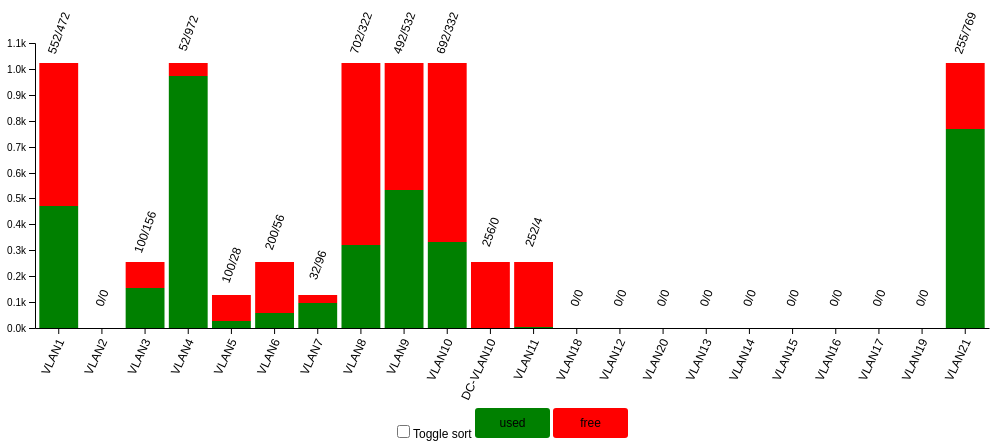
D3 v5 page, settled after 360 driven frames (6 s of simulated time); the page loaded 1 data file(s).


d3.csv("vlan_usage.csv").then(data => chart(data));

function chart(csv) {
  // Dimensions of legend item: width, height, spacing, radius of rounded rect
  var li = {w: 75, h: 30, s: 3, r: 3};

  var chartDiv = document.getElementById("lan-chart-div");
  var svg = d3.select("#lan-chart")
              .attr("width", chartDiv.clientWidth);
  var margin = {top: 35, left: 35, bottom: 80, right: 35};
  var width = +svg.attr("width") - margin.left - margin.right;
  var height = +svg.attr("height") - margin.top - margin.bottom;

  var keys = csv.columns.slice(1);
  var vlans = [...new Set(csv.map(d => d.vlan_name))];

  var x;
  var y = d3.scaleLinear()
    //.range([height + margin.top, margin.top]); // screen pixels
    .rangeRound([height + margin.top, margin.top]);

  var xAxis = svg.append("g")
    .attr("transform", `translate(0, ${height + margin.top})`)
    .attr("class", "x-axis");

  var yAxis = svg.append("g")
    .attr("transform", `translate(${margin.left}, 0)`)
    .attr("class", "y-axis");

  var colors = {used: "green", free: "red"};
  var z = d3.scaleOrdinal()
    .range(Object.values(colors)) // used, free
    .domain(keys);

  update(csv, 0);

  // 0. Appends the legend SVG element for legend (intialization)
  d3.select("#lan-bar-chart-legend")
    .append("svg:svg")
    .attr("class", "legend");

  drawLegend();
  
  window.addEventListener("resize", updateClientWidth);

  function update(data, speed) {
    data.forEach(function(d) {
      d.ratio = d.free + "/" + d.used;
      d.total = parseInt(d.free) + parseInt(d.used);
      return d;
    })

    x = d3.scaleBand()
          .range([margin.left, width + margin.left])
          .padding(0.1);
    y.domain([0, d3.max(data, function(d) { return d.total; })]).nice();

    svg.selectAll(".y-axis").transition().duration(speed)
      .call(d3.axisLeft(y).ticks(null, "s"));

    data.sort(d3.select("#vlan-sort").property("checked")
      ? function(a, b) { return b.total - a.total; }
      : function(a, b) {
          return vlans.indexOf(a.vlan_name) - vlans.indexOf(b.vlan_name);
        });

    x.domain(data.map(function(d) { return d.vlan_name; }));

    svg.selectAll(".x-axis").transition().duration(speed)
      .call(d3.axisBottom(x).tickSizeOuter(0))
      .selectAll("text")  
        .style("text-anchor", "end")
        .style("font-size", "12px")        
        .attr("dx", "-.8em")
        .attr("dy", ".15em")
        .attr("transform", "rotate(-65)");
    
    /* I. Stacked bars */

    // 1. Joins data
    var group = svg.selectAll("g.layer")
      .data(d3.stack().keys(keys)(data), function(d) { return d.key; });
    
    // 2. Exits and removes to get rid of any redundant DOM elements
    group.exit().remove();

    // 3. Enters & appends a group — making sure you assign the same class
    group.enter().append("g")
      .classed("layer", true)
      .attr("fill", function(d) { return z(d.key); });

    var bars = svg.selectAll("g.layer").selectAll("rect")
      .data(function(d) { return d; }, function(e) { return e.data.vlan_name; });

    bars.exit().remove();

    // 5. Merges groups
    bars.enter().append("rect")      
      .merge(bars)
      .transition().duration(speed)
      .attr("width", x.bandwidth())
      .attr("x", function(d) { return x(d.data.vlan_name); })
      .attr("y", function(d) { return y(d[1]); })
      .attr("height", function(d) { return y(d[0]) - y(d[1]); });

    /* II. Labels */

    // 1. Joins data
    var text = svg.selectAll(".text")
      .data(data, function(d) { return d.vlan_name; });
    
    // 2. Exits and removes to get rid of any redundant DOM elements
    text.exit().remove();
    
    // 3. Enters & appends a group — making sure you assign the same class
    // 4. Appends the DOM elements you need to the group
    // 5. Merges groups
    text.enter().append("text")
      .attr("class", "text")
      .attr("text-anchor", "middle")
      .merge(text)
      .transition().duration(speed)
      .style("fill", "black")
      .style("font-size", "12px")
      .attr("dy", ".35em")
      .attr("text-anchor", "middle")
      .attr("transform", function(d, i) {
        return "translate(" + (x(d.vlan_name) + x.bandwidth() / 2)
          + "," + (y(d.total) - 30) + ") " + "rotate(-70)";
      })
      .text(function(d) { return d.ratio; });
  }

  var checkbox = d3.select("#vlan-sort")
                   .on("click", function() {
      update(csv, 750);
    });

  /* III. Legend */

  function drawLegend() {
    // 1. Joins data to all groups of the legend
    var legend = d3.select(".legend")
                   .attr("width", (li.w + li.s) * 2 )
                   .attr("height", li.h)
                   .selectAll("g")
                   .data(d3.entries(colors));

    // 2. Exits and removes to get rid of any redundant DOM elements
    legend.exit().remove();

    // 3. Enters & appends a group — making sure you assign the same class
    var entering = legend.enter().append("svg:g");

    // 4. Appends the DOM elements you need to the group
    entering.append("svg:rect")
     .attr("rx", li.r)
     .attr("ry", li.r)
     .attr("width", li.w)
     .attr("height", li.h)
     .style("fill", function(d) { return d.value; });

    entering.append("svg:text")
     .attr("x", li.w / 2)
     .attr("y", li.h / 2)
     .attr("dy", "0.35em")
     .attr("text-anchor", "middle")
     .text(function(d) { return d.key; });

    // 5. Merges groups
    entering.merge(legend)
            .attr("transform", function(d, i) {
              return "translate(" + i * (li.w + li.s) + ",0)";
            });
  }

  // Redraws the stacked bar chart after the window resizes.
  function updateClientWidth() {
    svg = d3.select("#lan-chart")
            .attr("width", chartDiv.clientWidth);
    width = +svg.attr("width") - margin.left - margin.right;
    update(csv, 750);

    div_legend = d3.select("#lan-bar-chart-legend")
                   .attr("width", window.innerWidth);
    drawLegend();
  }
}


### data: vlan_usage.csv
vlan_name, used, free
VLAN1, 472, 552
VLAN2, 0, 0
VLAN3, 156, 100
VLAN4, 972, 52
VLAN5, 28, 100
VLAN6, 56, 200
VLAN7, 96, 32
VLAN8, 322, 702
VLAN9, 532, 492
VLAN10, 332, 692
DC-VLAN10, 0, 256
?VLAN11, 4, 252
VLAN18, 0, 0
VLAN12, 0, 0
VLAN20, 0, 0
VLAN13, 0, 0
VLAN14, 0, 0
VLAN15, 0, 0
VLAN16, 0, 0
VLAN17, 0, 0
VLAN19, 0, 0
VLAN21, 769, 255